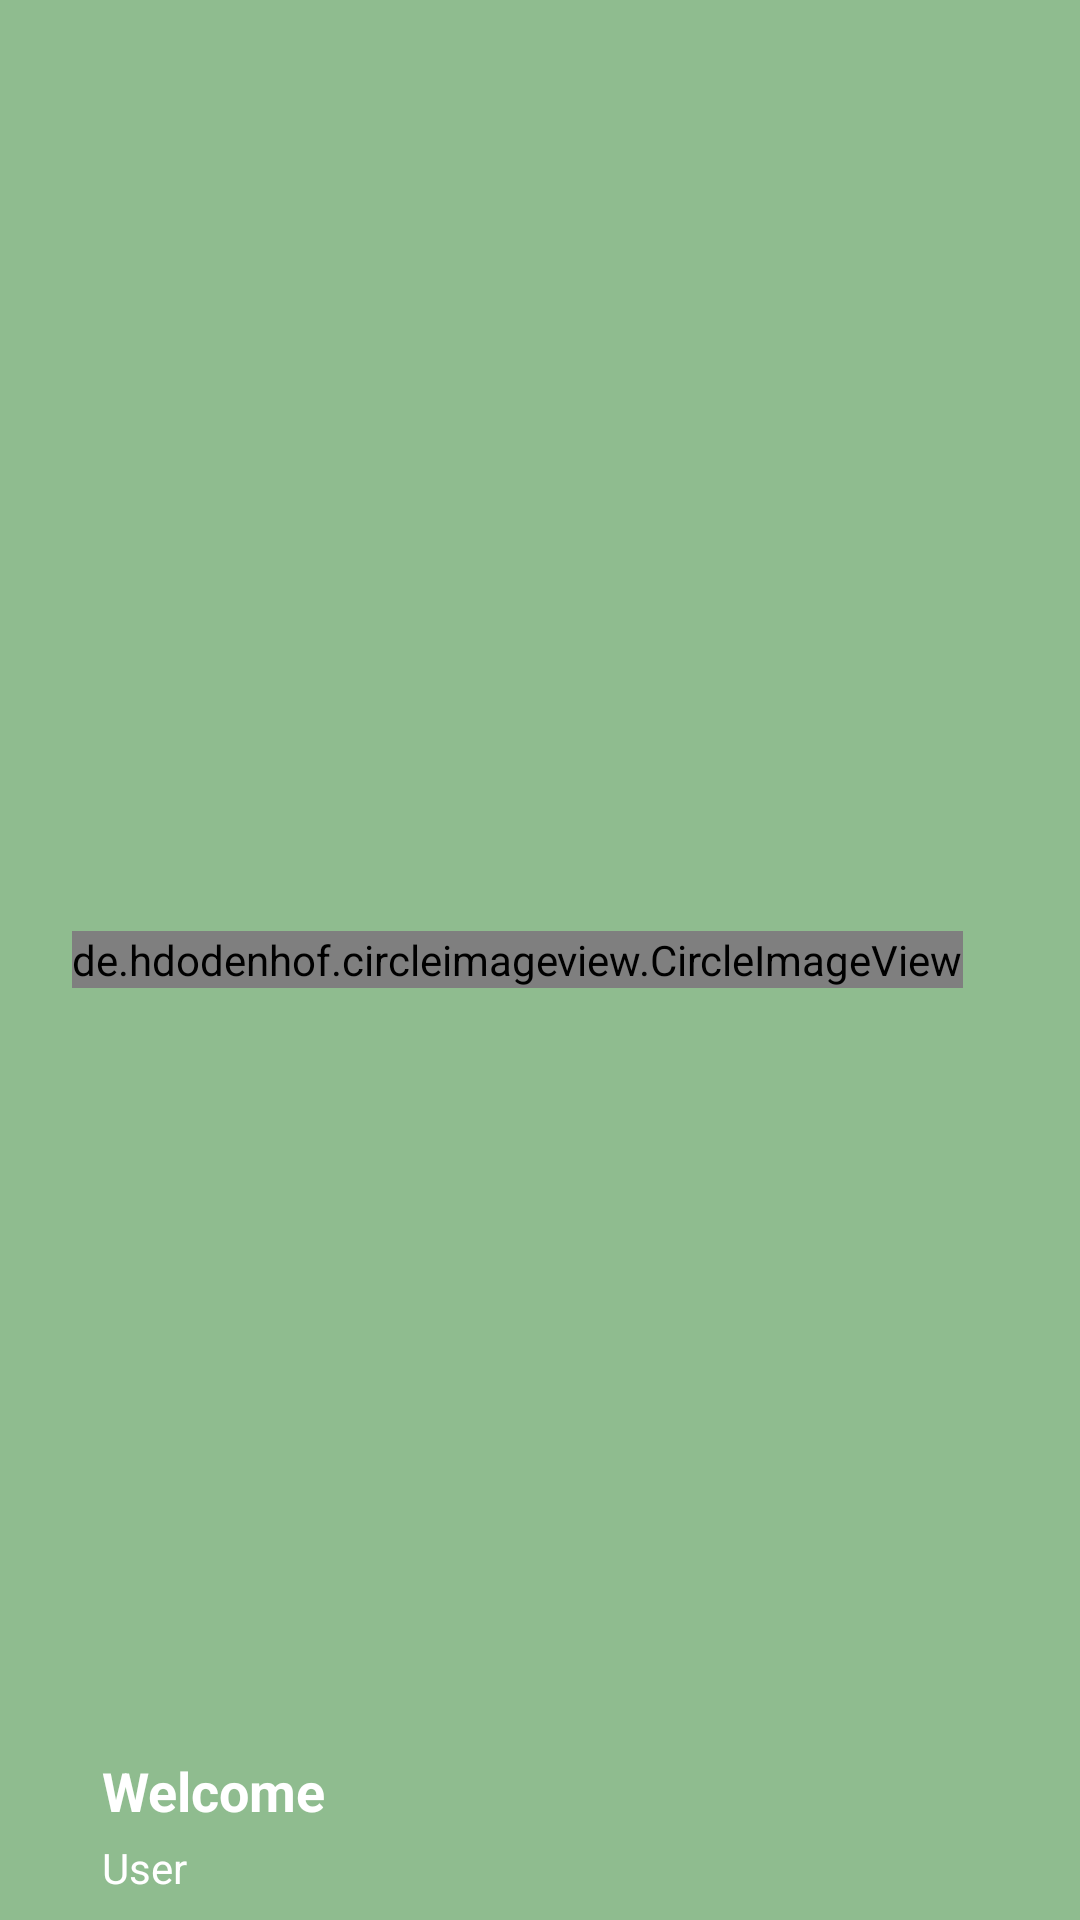

Layout XML and referenced resources for this Android screen:
<!-- AndroidManifest.xml: application theme AppTheme -->
<!-- res/layout/nav_header_card.xml -->
<?xml version="1.0" encoding="utf-8"?>
<RelativeLayout
    xmlns:android="http://schemas.android.com/apk/res/android"
    xmlns:app="http://schemas.android.com/apk/res-auto"
    android:layout_width="match_parent"
                android:layout_height="190dp"
                android:background="@color/colorPrimary"
                android:orientation="vertical"
    >




    <de.hdodenhof.circleimageview.CircleImageView
        android:id="@+id/imageView"
        android:layout_width="wrap_content"
        android:layout_height="wrap_content"
        android:src="@drawable/launcher"
        app:civ_border_width="1dp"
        app:civ_border_color="@color/colorPrimary"
        android:layout_marginLeft="24dp"
        android:layout_centerVertical="true"
        android:layout_alignParentLeft="true"
        android:layout_alignParentStart="true"
        android:layout_marginStart="24dp" />

    <TextView
        android:layout_width="wrap_content"
        android:layout_height="wrap_content"
        android:text="Welcome"
        android:textSize="18sp"
        android:textColor="#FFF"
        android:textStyle="bold"
        android:gravity="left"
        android:layout_marginLeft="10dp"
        android:paddingBottom="4dp"
        android:id="@+id/tvBranchName"
        android:layout_above="@+id/tvSemName"
        android:layout_alignLeft="@+id/imageView"
        android:layout_alignStart="@+id/imageView" />

    <TextView

        android:layout_width="wrap_content"
        android:layout_height="wrap_content"
        android:text="User"
        android:id="@+id/tvSemName"
        android:gravity="left"
        android:layout_marginBottom="8dp"
        android:textSize="14sp"
        android:textColor="#fff"
        android:layout_alignParentBottom="true"
        android:layout_alignLeft="@+id/tvBranchName"
        android:layout_alignStart="@+id/tvBranchName" />

</RelativeLayout>
<!-- resources referenced by this layout -->
<resources>
  <color name="colorPrimary">#8FBC8F</color>
  <!-- drawable launcher: png bitmap (drawable, 9255 bytes) -->
  <style name="AppTheme" parent="Theme.AppCompat.Light.NoActionBar">
          
          <item name="colorPrimary">@color/colorPrimary</item>
          <item name="colorPrimaryDark">@color/colorPrimaryDark</item>
          <item name="colorAccent">@color/colorAccent</item>
      </style>
  <color name="colorPrimaryDark">#303F9F</color>
  <color name="colorAccent">#FF4081</color>
</resources>
